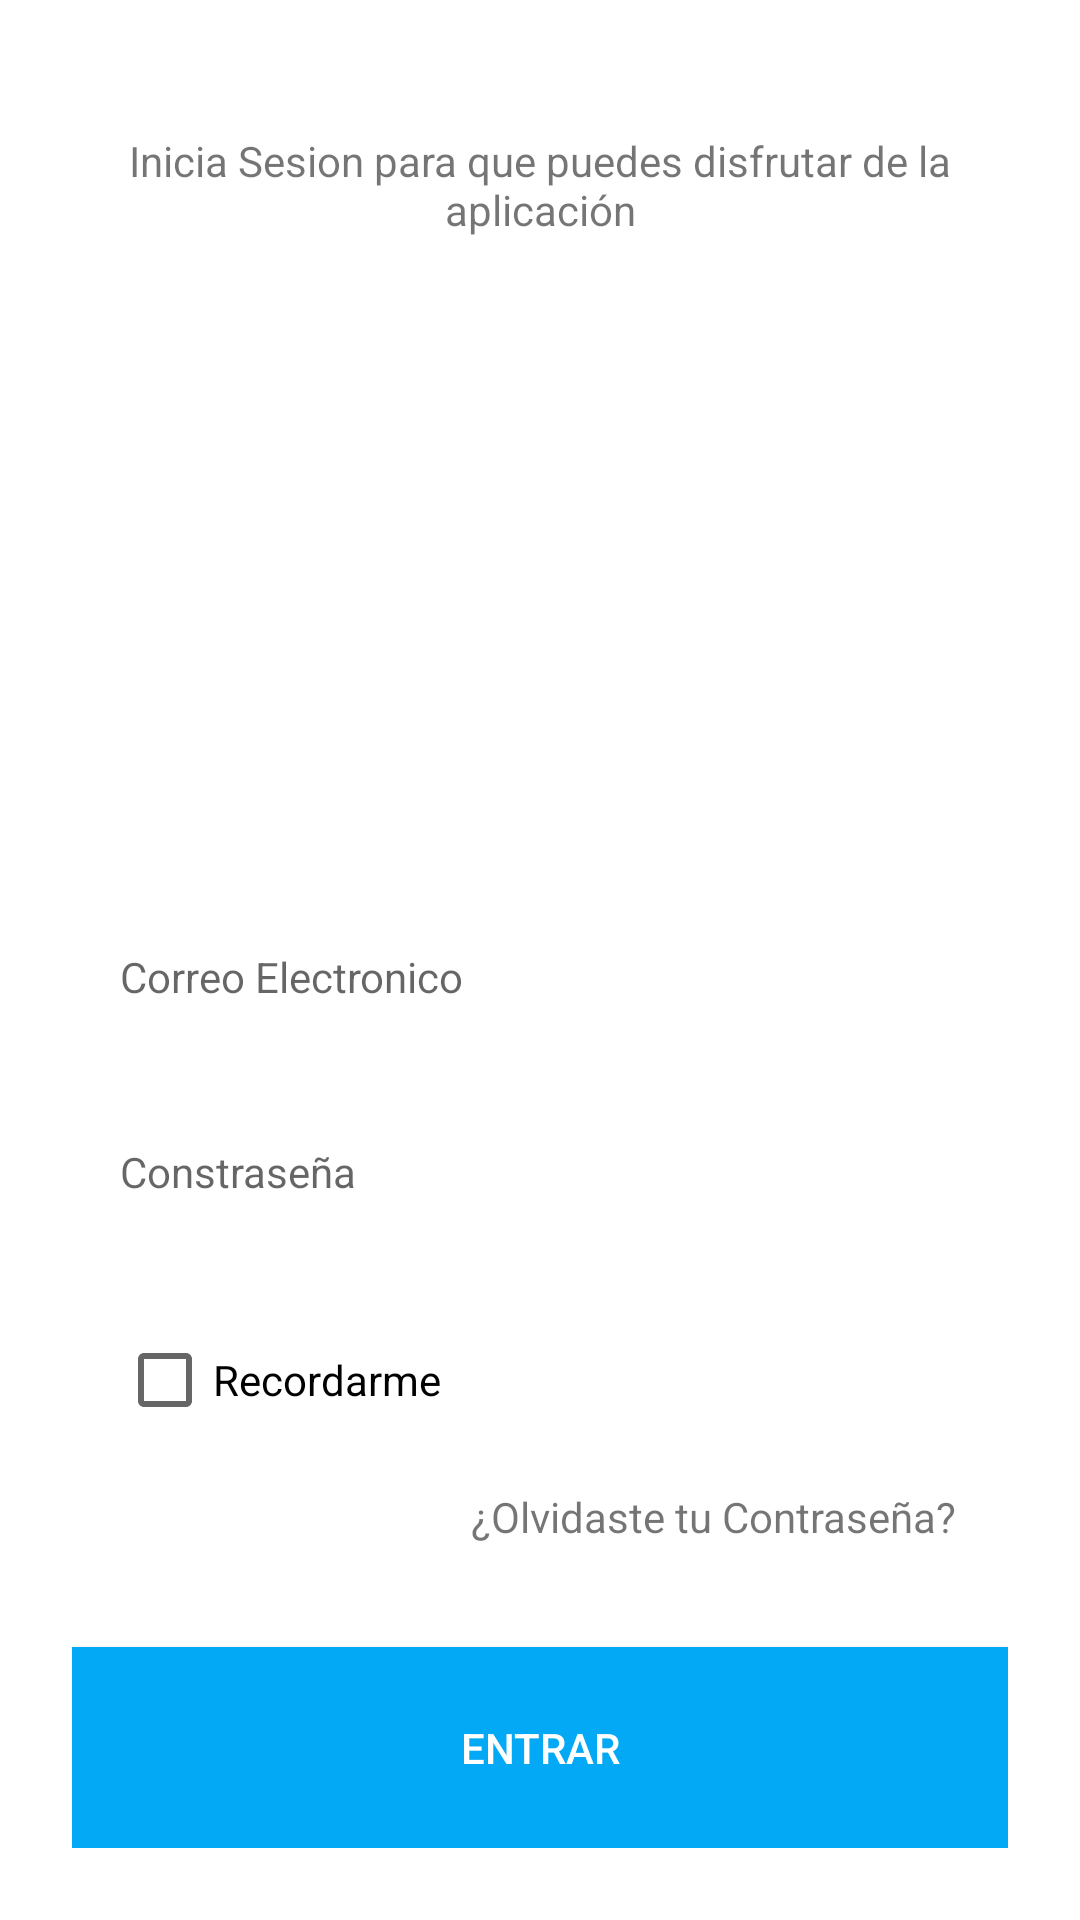

Android layout source for this screen:
<!-- AndroidManifest.xml: application theme AppTheme -->
<!-- res/layout/iniciar_sesion.xml -->
<?xml version="1.0" encoding="utf-8"?>
<RelativeLayout xmlns:android="http://schemas.android.com/apk/res/android"
    android:layout_width="match_parent"
    android:layout_height="match_parent"
    android:background="@android:color/white"
    android:padding="@dimen/dialog_body">


    <CheckBox
        android:id="@+id/recordar_check"
        android:layout_width="wrap_content"
        android:layout_height="wrap_content"
        android:checked="false"
        android:text="@string/recordar_check"
        android:layout_marginStart="15dp"
        android:layout_above="@+id/olvidar_text"
        android:layout_alignParentStart="true" />

    <EditText
        android:id="@+id/passIng"
        android:layout_width="match_parent"
        android:layout_height="wrap_content"
        android:layout_marginBottom="28dp"
        android:background="@drawable/estilo_edit"
        android:ems="10"
        android:hint="@string/contrasena_input"
        android:inputType="textPassword"
        android:padding="@dimen/edit_text_padding"
        android:textAppearance="?android:attr/textAppearanceSmall"
        android:layout_above="@+id/recordar_check"
        android:layout_alignParentStart="true" />


    <EditText
        android:id="@+id/usuarioIng"
        android:layout_width="match_parent"
        android:layout_height="wrap_content"
        android:background="@drawable/estilo_edit"
        android:ems="10"
        android:hint="@string/correo_input"
        android:inputType="textEmailAddress"
        android:padding="@dimen/edit_text_padding"
        android:textAppearance="?android:attr/textAppearanceSmall"
        android:layout_above="@+id/passIng"
        android:layout_alignParentStart="true"
        android:layout_marginBottom="14dp" />


    <Button
        android:id="@+id/iniciar"
        android:layout_width="match_parent"
        android:layout_height="wrap_content"
        android:background="@color/colorPry"
        android:paddingBottom="@dimen/button_padding"
        android:paddingTop="@dimen/button_padding"
        android:text="@string/entrar_boton"
        android:textColor="@android:color/white"
        android:layout_alignParentBottom="true"
        android:layout_alignParentStart="true" />

    <TextView
        android:id="@+id/olvidar_text"
        android:layout_width="wrap_content"
        android:layout_height="wrap_content"
        android:paddingTop="@dimen/padding_between"
        android:text="@string/olvidar_text"
        android:textAppearance="?android:attr/textAppearanceSmall"
        android:layout_marginBottom="34dp"
        android:layout_marginEnd="17dp"
        android:layout_above="@+id/iniciar"
        android:layout_alignParentEnd="true" />

    <TextView
        android:id="@+id/info_text"
        android:layout_width="wrap_content"
        android:layout_height="wrap_content"
        android:gravity="center"
        android:paddingBottom="@dimen/padding_between"
        android:paddingTop="@dimen/padding_between"
        android:text="@string/info_ing"
        android:textAppearance="?android:attr/textAppearanceSmall"
        android:layout_alignParentTop="true"
        android:layout_alignParentStart="true" />
</RelativeLayout>
<!-- resources referenced by this layout -->
<resources>
  <color name="colorPry">#03A9F4</color>
  <dimen name="button_padding">24dp</dimen>
  <dimen name="dialog_body">24dp</dimen>
  <dimen name="edit_text_padding">16dp</dimen>
  <dimen name="padding_between">20dp</dimen>
  <string name="contrasena_input">Constraseña</string>
  <string name="correo_input">Correo Electronico</string>
  <string name="entrar_boton">ENTRAR</string>
  <string name="info_ing">Inicia Sesion para que puedes disfrutar de la aplicación</string>
  <string name="olvidar_text">¿Olvidaste tu Contraseña?</string>
  <string name="recordar_check">Recordarme</string>
  <style name="AppTheme" parent="Theme.AppCompat.Light.NoActionBar">
          
          <item name="colorPrimary">@color/colorPrimary</item>
          <item name="colorPrimaryDark">@color/colorPrimaryDark</item>
          <item name="colorAccent">@color/colorAccent</item>
      </style>
  <color name="colorPrimary">#ffffff</color>
  <color name="colorPrimaryDark">#0288D1</color>
  <color name="colorAccent">#ff9800</color>
</resources>
